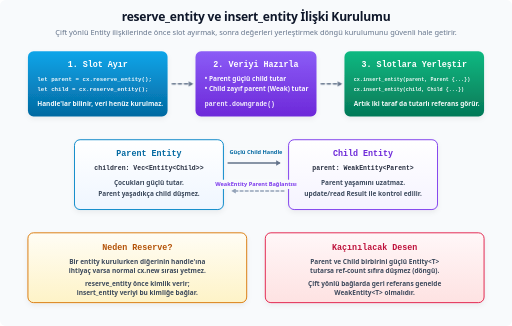
t = 0.00 s
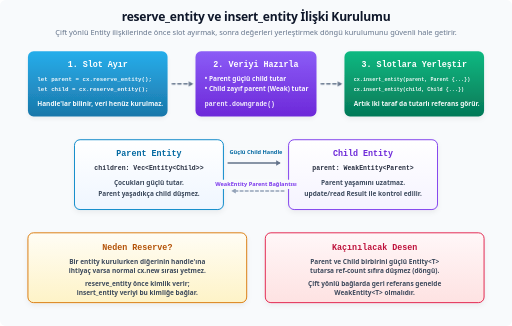
t = 1.74 s
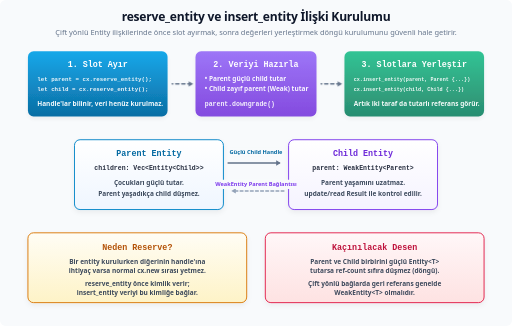
t = 3.23 s
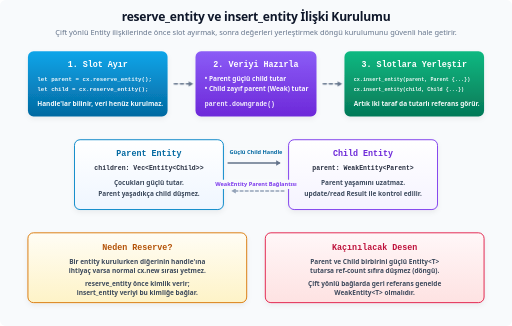
t = 4.80 s
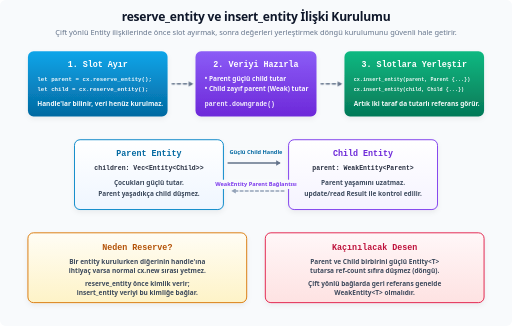
t = 6.15 s
t = 8.85 s: frame unchanged from t = 6.15 s, image omitted

The animated SVG that drew these frames (rendered in a browser with its animation timeline set to each time). Animation: 2 CSS @keyframes rules; frames cover the first 8.85 s, repeats indefinitely.

<svg xmlns="http://www.w3.org/2000/svg" viewBox="0 0 1100 700">
  <title>reserve_entity ve insert_entity İlişki Kurulumu</title>
  <defs>
    <filter id="shadow" x="-20%" y="-20%" width="140%" height="140%">
      <feDropShadow dx="0" dy="5" stdDeviation="6" flood-color="#0f172a" flood-opacity="0.06" />
    </filter>
    <marker id="arrow" viewBox="0 0 1 1" refX="0.6" refY="0" markerWidth="1" markerHeight="1" orient="auto-start-reverse" overflow="visible" preserveAspectRatio="xMidYMid">
      <path d="M 1.6 0 L -1.6 1.9 L -1.6 -1.9 Z" fill="#64748b" />
    </marker>
    <marker id="arrowDash" viewBox="0 0 1 1" refX="0.6" refY="0" markerWidth="1" markerHeight="1" orient="auto-start-reverse" overflow="visible" preserveAspectRatio="xMidYMid">
      <path d="M 1.6 0 L -1.6 1.9 L -1.6 -1.9 Z" fill="#94a3b8" />
    </marker>

    <linearGradient id="g-sky" x1="0" y1="0" x2="0" y2="1">
      <stop offset="0" stop-color="#0ea5e9" />
      <stop offset="1" stop-color="#0369a1" />
    </linearGradient>
    <linearGradient id="g-purple" x1="0" y1="0" x2="0" y2="1">
      <stop offset="0" stop-color="#8b5cf6" />
      <stop offset="1" stop-color="#6d28d9" />
    </linearGradient>
    <linearGradient id="g-green" x1="0" y1="0" x2="0" y2="1">
      <stop offset="0" stop-color="#10b981" />
      <stop offset="1" stop-color="#047857" />
    </linearGradient>
    <linearGradient id="g-skyPanel" x1="0" y1="0" x2="0" y2="1">
      <stop offset="0" stop-color="#ffffff" />
      <stop offset="1" stop-color="#eff6ff" />
    </linearGradient>
    <linearGradient id="g-purplePanel" x1="0" y1="0" x2="0" y2="1">
      <stop offset="0" stop-color="#ffffff" />
      <stop offset="1" stop-color="#f5f3ff" />
    </linearGradient>
    <linearGradient id="g-amberPanel" x1="0" y1="0" x2="0" y2="1">
      <stop offset="0" stop-color="#fffdf5" />
      <stop offset="1" stop-color="#fef3c7" />
    </linearGradient>
    <linearGradient id="g-rosePanel" x1="0" y1="0" x2="0" y2="1">
      <stop offset="0" stop-color="#fff7f8" />
      <stop offset="1" stop-color="#fee2e2" />
    </linearGradient>

    <style>
      .bg { fill: #f8fafc; }
      .title { font: 800 26px system-ui, -apple-system, sans-serif; fill: #0f172a; letter-spacing: -0.5px; text-anchor: middle; }
      .sub { font: 500 16px system-ui, -apple-system, sans-serif; fill: #64748b; text-anchor: middle; }

      .c-title { font: 800 18px ui-monospace, SFMono-Regular, monospace; fill: #ffffff; text-anchor: middle; }
      .c-body { font: 600 14px system-ui, -apple-system, sans-serif; fill: #ffffff; opacity: 0.95; }
      .c-mono { font: 700 14px ui-monospace, SFMono-Regular, monospace; fill: #ffffff; opacity: 0.92; }

      .p-title { font: 800 18px ui-monospace, SFMono-Regular, monospace; text-anchor: middle; }
      .p-body { font: 600 14px system-ui, -apple-system, sans-serif; opacity: 0.95; text-anchor: middle; }
      .p-mono { font: 700 14px ui-monospace, SFMono-Regular, monospace; opacity: 0.9; text-anchor: middle; }

      .arrow-line { stroke: #64748b; stroke-width: 3; fill: none; marker-end: url(#arrow); stroke-linecap: round; stroke-linejoin: round; }
      .arrow-dash { stroke: #94a3b8; stroke-width: 3; fill: none; stroke-dasharray: 6 5; marker-end: url(#arrowDash); stroke-linecap: round; stroke-linejoin: round; }
      .card { filter: url(#shadow); rx: 12px; }
      .panel { stroke-width: 2; rx: 12px; filter: url(#shadow); }

      .step1 { animation: pulse 9s ease-in-out infinite; }
      .step2 { animation: pulse 9s ease-in-out infinite; animation-delay: 0.6s; }
      .step3 { animation: pulse 9s ease-in-out infinite; animation-delay: 1.2s; }
      @keyframes pulse {
        0%   { opacity: 1; }
        12%  { opacity: 1; }
        26%  { opacity: 0.82; }
        40%  { opacity: 1; }
        100% { opacity: 1; }
      }
      .flow { stroke-dasharray: 7 6; animation: flow 9s linear infinite; }
      @keyframes flow {
        0%   { stroke-dashoffset: 0; }
        100% { stroke-dashoffset: -130; }
      }
      @media (prefers-reduced-motion: reduce) {
        .step1, .step2, .step3, .flow { animation: none; }
      }
    </style>
  </defs>

  <rect width="100%" height="100%" rx="12" class="bg" />

  <text x="550" y="46" class="title">reserve_entity ve insert_entity İlişki Kurulumu</text>
  <text x="550" y="74" class="sub">Çift yönlü Entity ilişkilerinde önce slot ayırmak, sonra değerleri yerleştirmek döngü kurulumunu güvenli hale getirir.</text>

  <!-- ================= ADIM 1, 2, 3 ================= -->
  <g transform="translate(60, 110)" class="step1">
    <rect width="300" height="140" fill="url(#g-sky)" class="card" />
    <text x="150" y="34" class="c-title">1. Slot Ayır</text>
    <text x="20" y="64" class="c-mono" style="font-size:12.5px">let parent = cx.reserve_entity();</text>
    <text x="20" y="86" class="c-mono" style="font-size:12.5px">let child = cx.reserve_entity();</text>
    <text x="20" y="118" class="c-body">Handle'lar bilinir, veri henüz kurulmaz.</text>
  </g>

  <path d="M 370 180 H 412" class="arrow-line flow" />

  <g transform="translate(420, 110)" class="step2">
    <rect width="260" height="140" fill="url(#g-purple)" class="card" />
    <text x="130" y="34" class="c-title">2. Veriyi Hazırla</text>
    <text x="20" y="64" class="c-body">• Parent güçlü child tutar</text>
    <text x="20" y="86" class="c-body">• Child zayıf parent (Weak) tutar</text>
    <text x="20" y="118" class="c-mono">parent.downgrade()</text>
  </g>

  <path d="M 690 180 H 732" class="arrow-line flow" />

  <g transform="translate(740, 110)" class="step3">
    <rect width="300" height="140" fill="url(#g-green)" class="card" />
    <text x="150" y="34" class="c-title">3. Slotlara Yerleştir</text>
    <text x="20" y="64" class="c-mono" style="font-size:11px">cx.insert_entity(parent, Parent {...})</text>
    <text x="20" y="86" class="c-mono" style="font-size:11px">cx.insert_entity(child, Child {...})</text>
    <text x="20" y="118" class="c-body">Artık iki taraf da tutarlı referans görür.</text>
  </g>

  <!-- ================= ENTITY YAPILARI ================= -->
  <g transform="translate(160, 300)">
    <rect width="320" height="150" fill="url(#g-skyPanel)" stroke="#0284c7" class="panel" />
    <text x="160" y="36" class="p-title" fill="#0369a1">Parent Entity</text>
    <text x="160" y="66" class="p-mono" fill="#0f172a">children: Vec&lt;Entity&lt;Child&gt;&gt;</text>
    <text x="160" y="98" class="p-body" fill="#334155">Çocukları güçlü tutar.</text>
    <text x="160" y="120" class="p-body" fill="#334155">Parent yaşadıkça child düşmez.</text>
  </g>

  <g transform="translate(620, 300)">
    <rect width="320" height="150" fill="url(#g-purplePanel)" stroke="#7c3aed" class="panel" />
    <text x="160" y="36" class="p-title" fill="#6d28d9">Child Entity</text>
    <text x="160" y="66" class="p-mono" fill="#0f172a">parent: WeakEntity&lt;Parent&gt;</text>
    <text x="160" y="98" class="p-body" fill="#334155">Parent yaşamını uzatmaz.</text>
    <text x="160" y="120" class="p-body" fill="#334155">update/read Result ile kontrol edilir.</text>
  </g>

  <!-- ================= OKLAR (İlişkiler) ================= -->
  <path d="M 490 350 H 600" class="arrow-line" />
  <rect x="488" y="316" width="124" height="20" rx="10" fill="#f8fafc" />
  <text x="550" y="330" font-family="system-ui" font-weight="700" font-size="12" fill="#0369a1" text-anchor="middle">Güçlü Child Handle</text>

  <path d="M 610 410 H 500" class="arrow-dash" />
  <rect x="466" y="386" width="168" height="20" rx="10" fill="#f8fafc" />
  <text x="550" y="400" font-family="system-ui" font-weight="700" font-size="12" fill="#7c3aed" text-anchor="middle">WeakEntity Parent Bağlantısı</text>

  <!-- ================= BİLGİ PANELLERİ ================= -->
  <g transform="translate(60, 500)">
    <rect width="470" height="150" fill="url(#g-amberPanel)" stroke="#d97706" class="panel" />
    <text x="235" y="36" class="p-title" fill="#b45309">Neden Reserve?</text>
    <text x="235" y="66" class="p-body" fill="#334155">Bir entity kurulurken diğerinin handle'ına</text>
    <text x="235" y="86" class="p-body" fill="#334155">ihtiyaç varsa normal cx.new sırası yetmez.</text>
    <text x="235" y="114" class="p-body" fill="#334155">reserve_entity önce kimlik verir;</text>
    <text x="235" y="134" class="p-body" fill="#334155">insert_entity veriyi bu kimliğe bağlar.</text>
  </g>

  <g transform="translate(570, 500)">
    <rect width="470" height="150" fill="url(#g-rosePanel)" stroke="#e11d48" class="panel" />
    <text x="235" y="36" class="p-title" fill="#be123c">Kaçınılacak Desen</text>
    <text x="235" y="66" class="p-body" fill="#334155">Parent ve Child birbirini güçlü Entity&lt;T&gt;</text>
    <text x="235" y="86" class="p-body" fill="#334155">tutarsa ref-count sıfıra düşmez (döngü).</text>
    <text x="235" y="114" class="p-body" fill="#334155">Çift yönlü bağlarda geri referans genelde</text>
    <text x="235" y="134" class="p-body" fill="#334155">WeakEntity&lt;T&gt; olmalıdır.</text>
  </g>

</svg>
